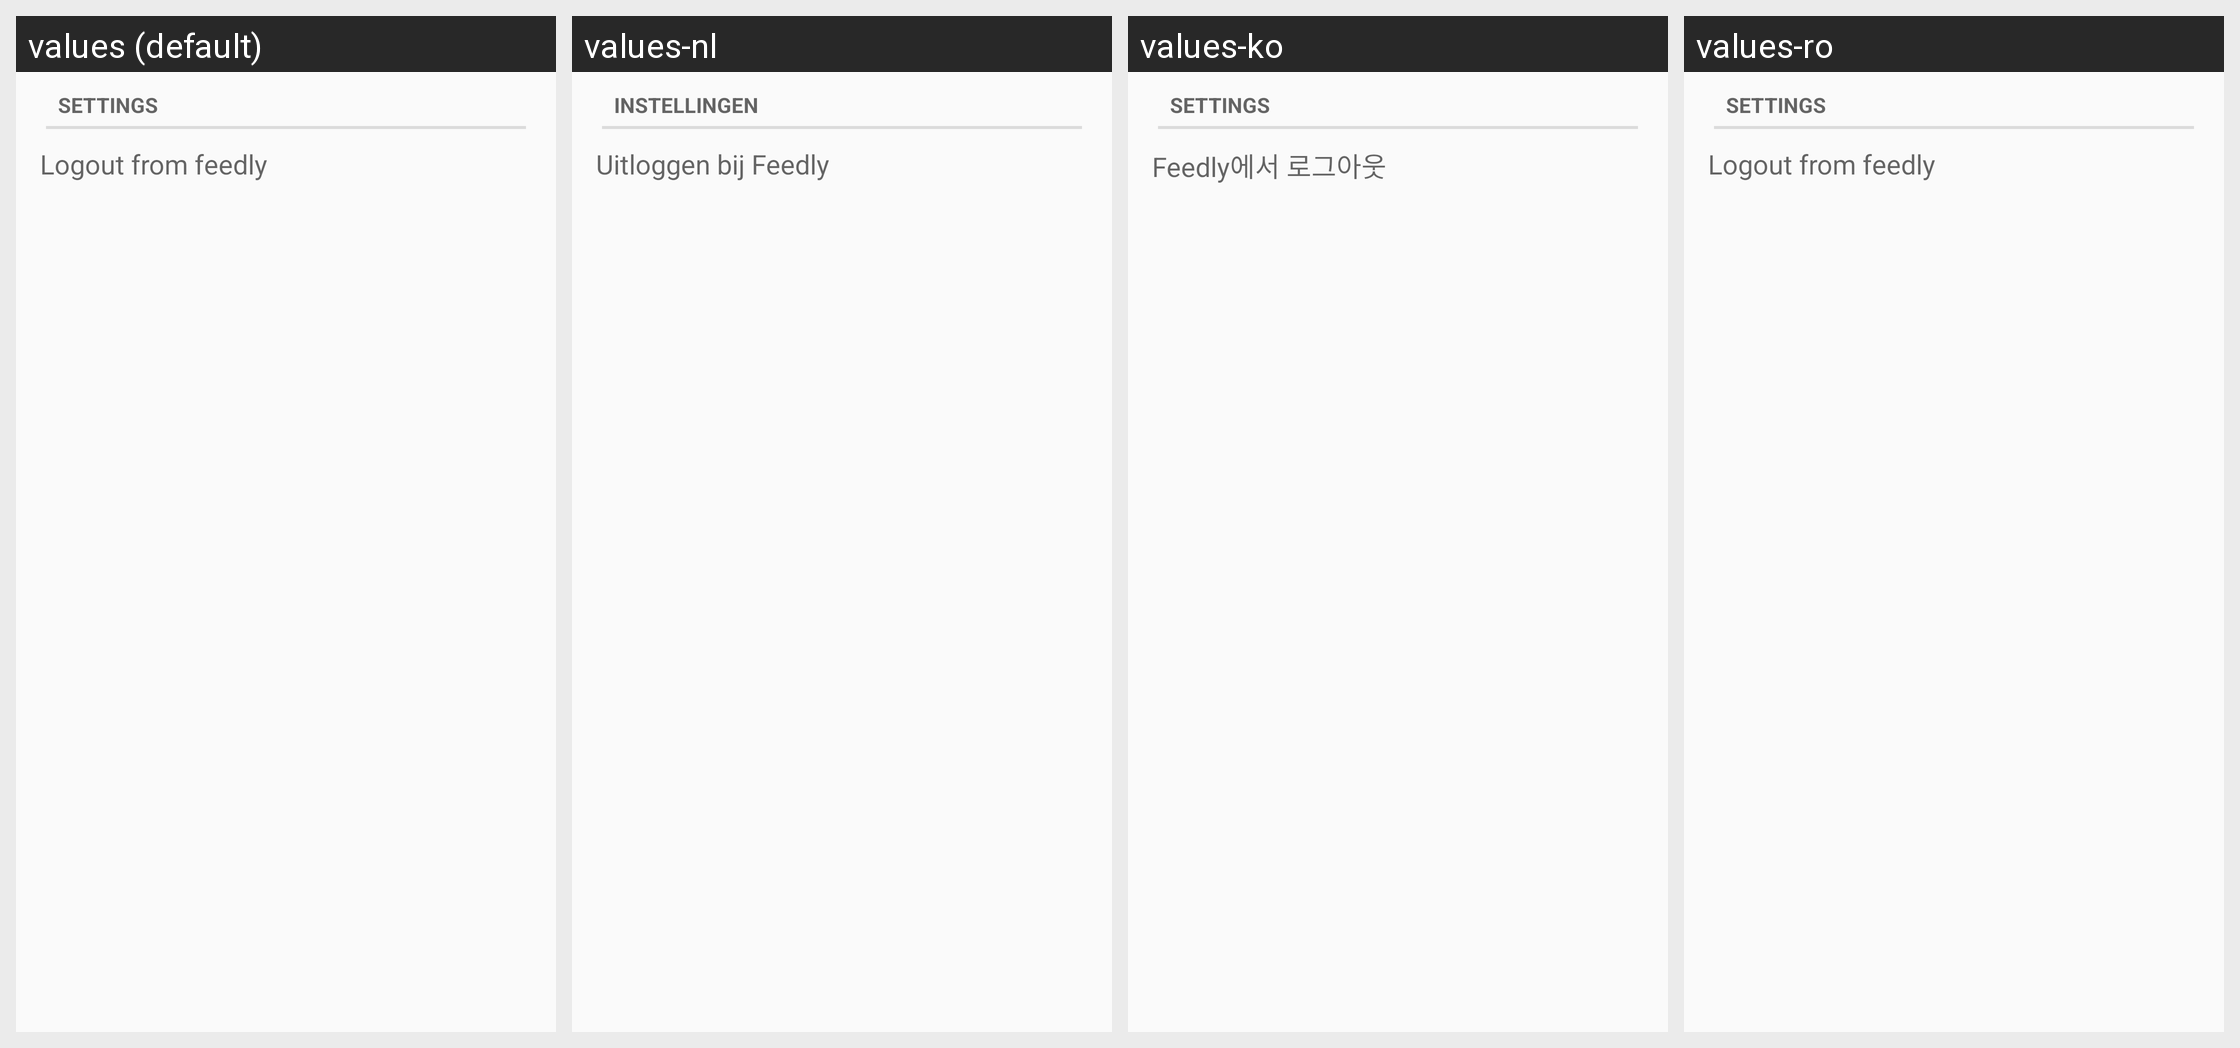

Strings drawn on this Android screen and how each of the app's shown locales translates them:
Android screen res/layout/desktop_module_news.xml rendered under 4 locales, left to right: values (default), values-nl, values-ko, values-ro. Device: Nexus 5 (rendered at 1080×1920; each locale shown at half size, 540×960, under a caption strip naming it); theme AppTheme.
Other locales in the repository, not shown: values-ar, values-ca, values-de, values-fi, values-fr, values-he, values-hu, values-it, values-pl, values-ru, values-tr.
Strings drawn on this screen, with the default value and each locale's value (text and hints the layout hard-codes, and strings that could not be matched under every locale, appear in the picture but are not listed):

settings
  values: Settings
  values-nl: Instellingen
  values-ko: Settings
  values-ro: Settings

news_logout_feedly
  values: Logout from feedly
  values-nl: Uitloggen bij Feedly
  values-ko: Feedly에서 로그아웃
  values-ro: Logout from feedly
